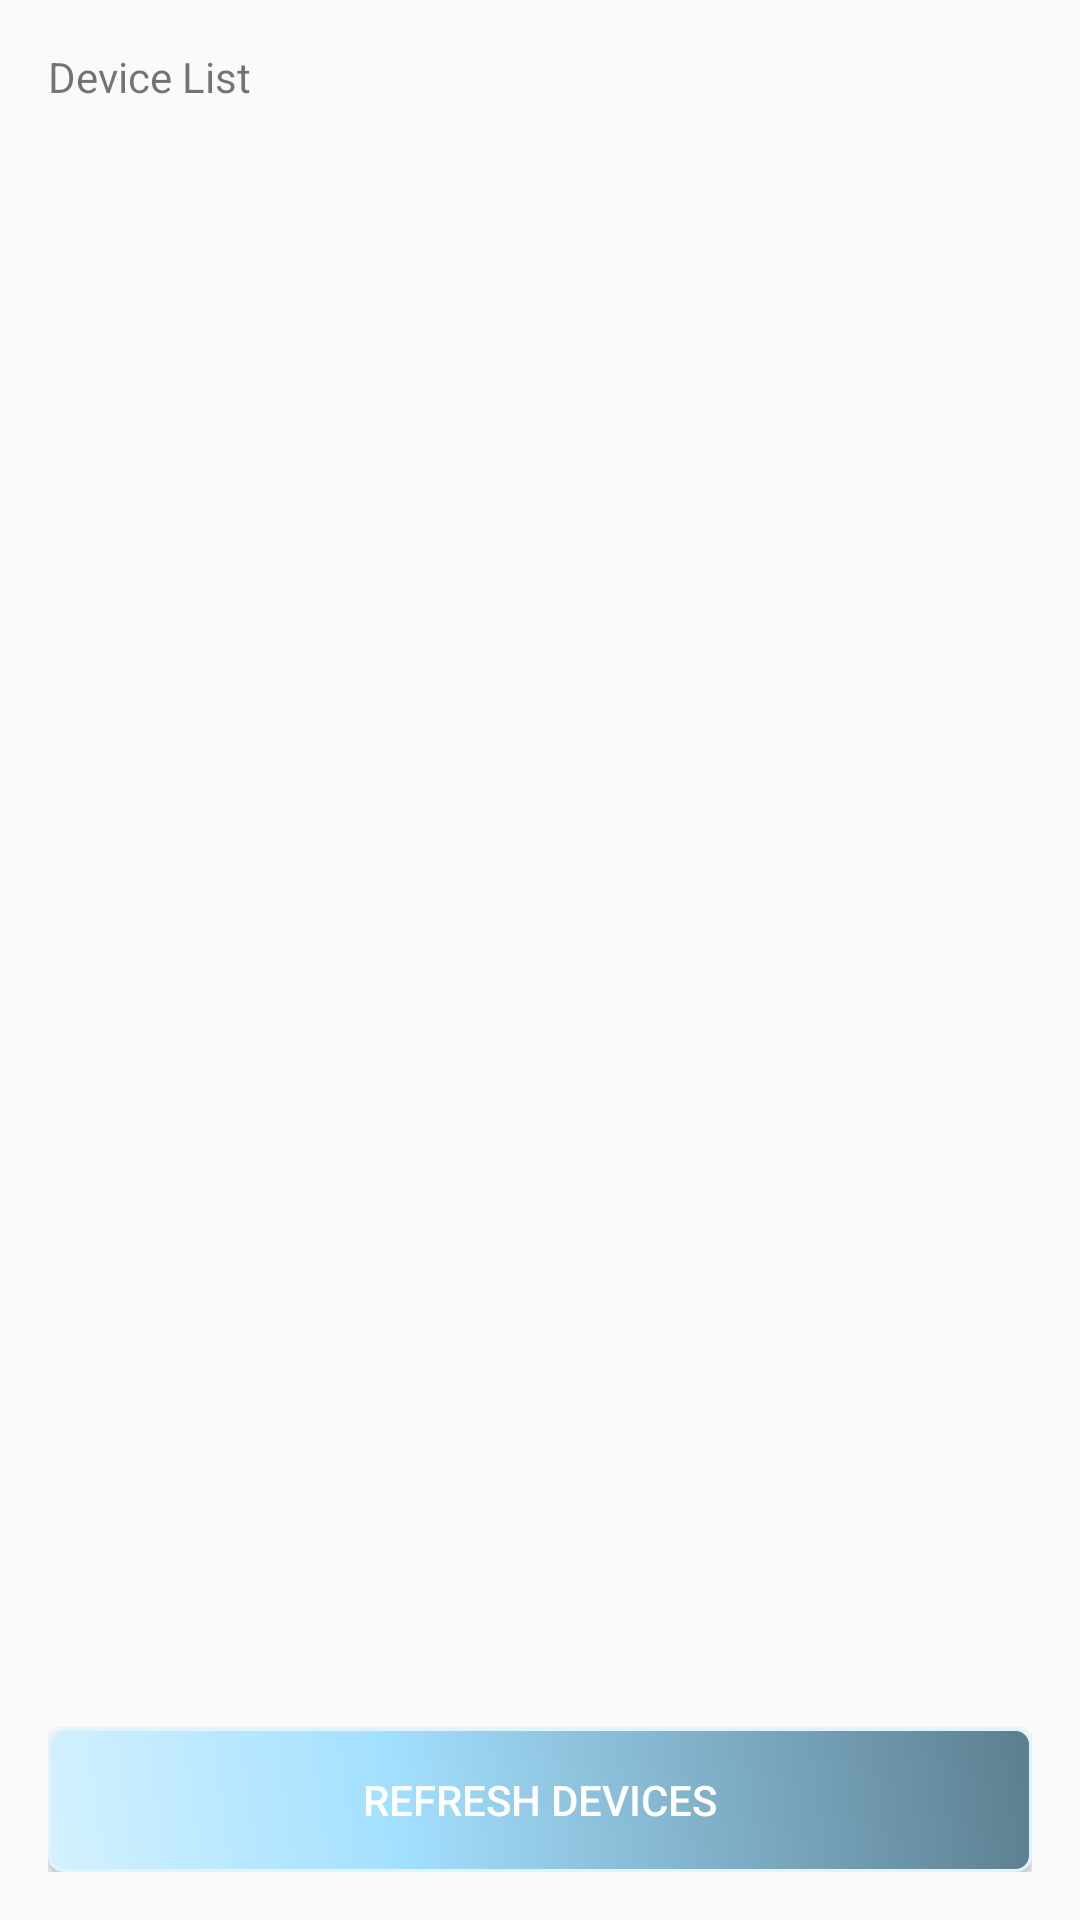

Here is an Android app screen rendered from its layout file. Give the layout XML and the strings, colors and styles it references.
<!-- AndroidManifest.xml: application theme AppTheme -->
<!-- res/layout/activity_bluetooth_pair.xml -->
<RelativeLayout xmlns:android="http://schemas.android.com/apk/res/android"
    xmlns:tools="http://schemas.android.com/tools" android:layout_width="match_parent"
    android:layout_height="match_parent" android:paddingLeft="@dimen/activity_horizontal_margin"
    android:paddingRight="@dimen/activity_horizontal_margin"
    android:paddingTop="@dimen/activity_vertical_margin"
    android:paddingBottom="@dimen/activity_vertical_margin"
    tools:context="com.example.junseo.test03.arduino.BluetoothPairActivity"
    android:id="@+id/pairActivity">

    <TextView
        android:layout_width="wrap_content"
        android:layout_height="wrap_content"
        android:text="@string/bluetooth_acticity_title"
        android:id="@+id/textBluetoothActivityTitle"
        android:layout_alignParentTop="true"
        android:layout_alignParentLeft="true"
        android:layout_alignParentStart="true"
        android:layout_alignParentRight="true"
        android:layout_alignParentEnd="true" />

    <ListView
        android:layout_width="wrap_content"
        android:layout_height="wrap_content"
        android:id="@+id/listViewBluetoothDevices"
        android:layout_below="@+id/textBluetoothActivityTitle"
        android:layout_alignParentLeft="true"
        android:layout_alignParentStart="true"
        android:choiceMode="singleChoice"
        android:layout_above="@+id/buttonBluetoothDeviceRefresh" />

    <Button
        android:textColor="#FFFFFF"
        android:layout_width="wrap_content"
        android:layout_height="wrap_content"
        android:text="@string/button_bluetooth_device_refresh"
        android:id="@+id/buttonBluetoothDeviceRefresh"
        android:background="@drawable/button"
        android:layout_alignParentBottom="true"
        android:layout_alignParentRight="true"
        android:layout_alignParentEnd="true"
        android:layout_alignParentLeft="true"
        android:layout_alignParentStart="true" />
</RelativeLayout>
<!-- resources referenced by this layout -->
<resources>
  <dimen name="activity_horizontal_margin">16dp</dimen>
  <dimen name="activity_vertical_margin">16dp</dimen>
  <!-- drawable button (drawable-hdpi) -->
  <?xml version="1.0" encoding="utf-8"?>
  <selector xmlns:android="http://schemas.android.com/apk/res/android">
      <item android:state_focused="true" android:state_pressed="false" android:drawable="@drawable/button_default" />
      <item android:state_focused="true" android:state_pressed="true" android:drawable="@drawable/button_focus" />
      <item android:state_focused="false" android:state_pressed="true" android:drawable="@drawable/button_focus" />
      <item android:drawable="@drawable/button_default" />
  </selector>
  <string name="bluetooth_acticity_title">Device List</string>
  <string name="button_bluetooth_device_refresh">Refresh Devices</string>
  <style name="AppTheme" parent="Theme.AppCompat.Light.DarkActionBar">
          
          <item name="colorPrimary">@color/colorPrimary</item>
          <item name="colorPrimaryDark">@color/colorPrimaryDark</item>
          <item name="colorAccent">@color/colorAccent</item>
          <item name="windowNoTitle">true</item>
      </style>
  <!-- drawable button_default (drawable-hdpi) -->
  <shape xmlns:android="http://schemas.android.com/apk/res/android" android:shape="rectangle" >
  <corners
      android:radius="5dp"
      />
  <gradient
      android:angle="45"
      android:centerX="35%"
      android:centerColor="#A3E0FF"
      android:startColor="#D4F1FF"
      android:endColor="#5C7E8F"
      android:type="linear"
      />
  <padding
      android:left="0dp"
      android:top="0dp"
      android:right="0dp"
      android:bottom="0dp"
      />
  <size
      android:width="200dp"
      android:height="25dp"
      />
  <stroke
      android:width="1dp"
      android:color="#E0F4FF"
      />
  </shape>
  <!-- drawable button_focus (drawable-hdpi) -->
  <?xml version="1.0" encoding="utf-8"?>
  <shape xmlns:android="http://schemas.android.com/apk/res/android" android:shape="rectangle" >
  <corners
      android:radius="5dp"
      />
  <gradient
      android:angle="45"
      android:centerX="35%"
      android:centerColor="#A3E0FF"
      android:startColor="#D4F1FF"
      android:endColor="#D4F1FF"
      android:type="linear"
      />
  <padding
      android:left="0dp"
      android:top="0dp"
      android:right="0dp"
      android:bottom="0dp"
      />
  <size
      android:width="200dp"
      android:height="25dp"
      />
  <stroke
      android:width="1dp"
      android:color="#FFFFFF"
      />
  </shape>
  <color name="colorPrimary">#3F51B5</color>
  <color name="colorPrimaryDark">#303F9F</color>
  <color name="colorAccent">#FF4081</color>
</resources>
